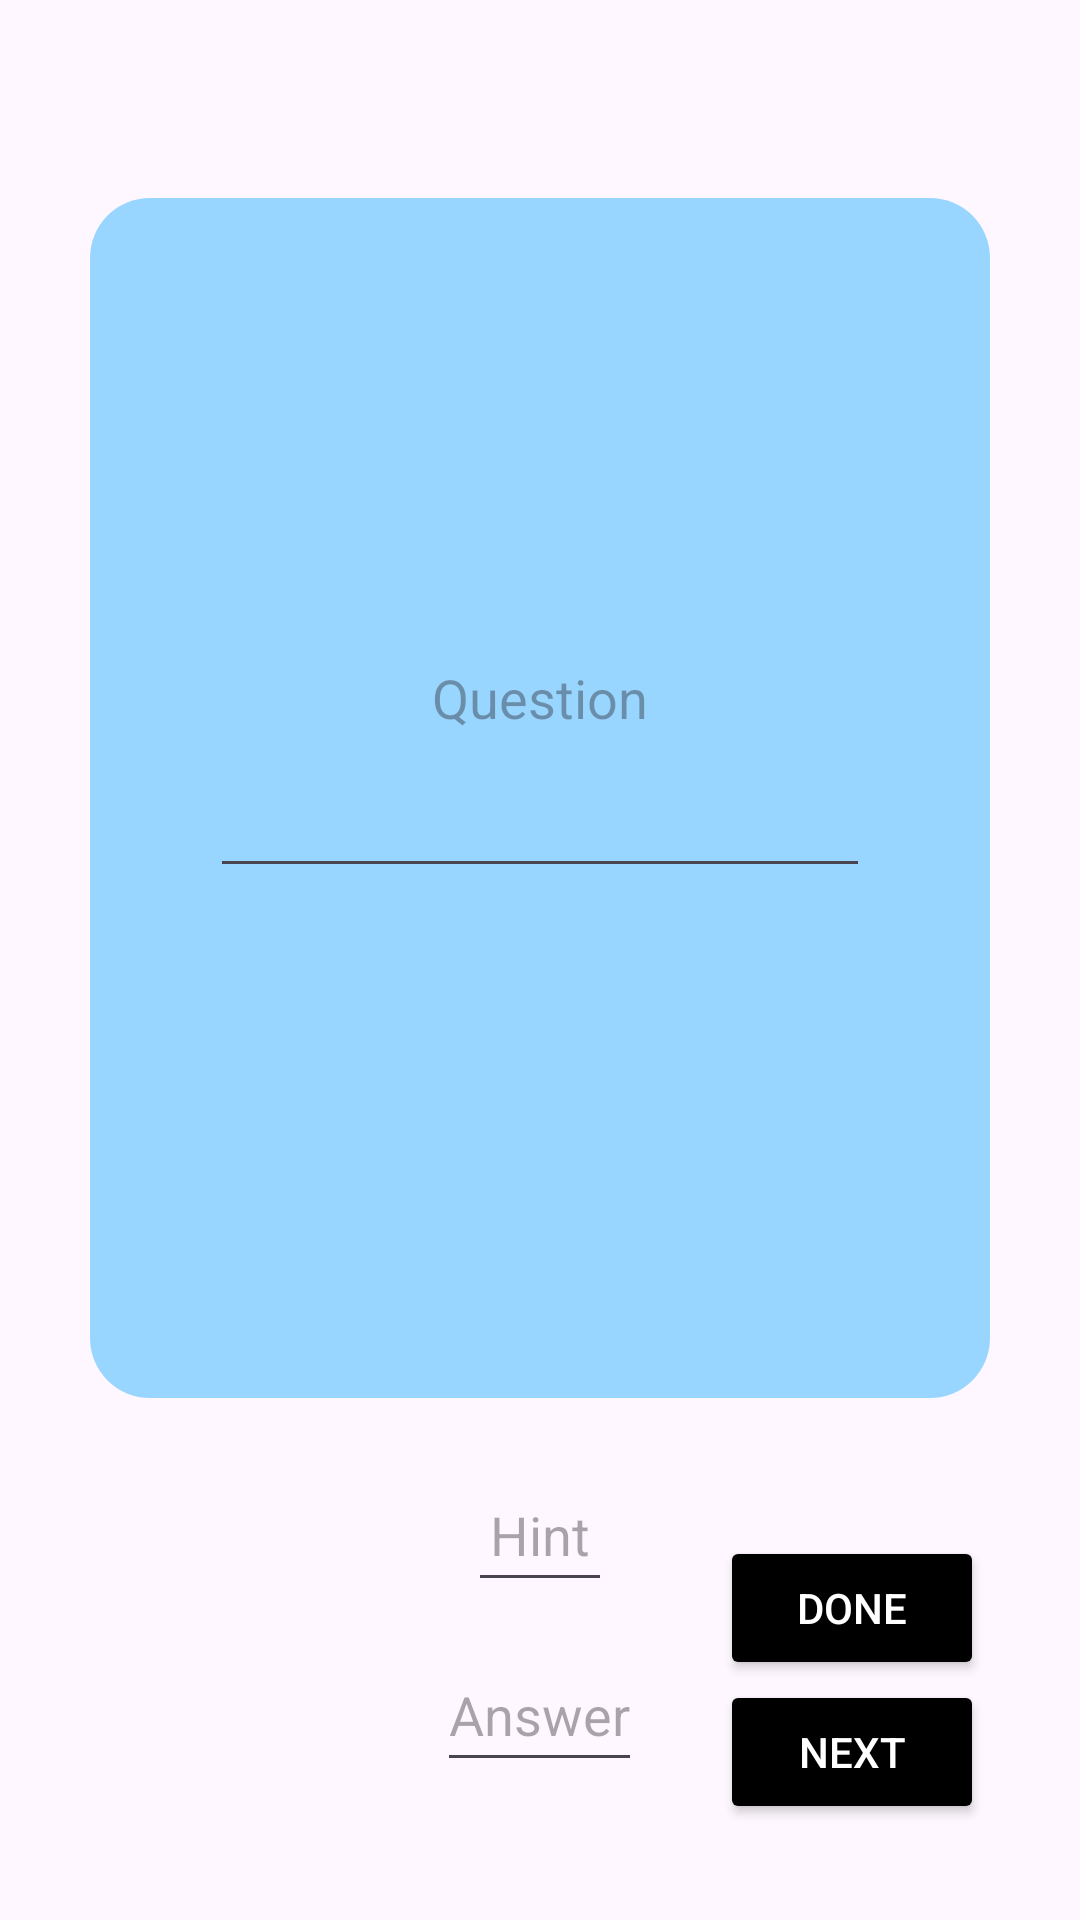

Here is an Android app screen rendered from its layout file. Give the layout XML and the strings, colors and styles it references.
<!-- AndroidManifest.xml: application theme Theme.Pololetniprace3 -->
<!-- res/layout/activity_add2.xml -->
<RelativeLayout
    xmlns:android="http://schemas.android.com/apk/res/android"
    xmlns:app="http://schemas.android.com/apk/res-auto"
    xmlns:tools="http://schemas.android.com/tools"
    android:layout_width="match_parent"
    android:layout_height="match_parent"
    android:padding="16dp"
    tools:context=".AddActivity2">

    <View
        android:id="@+id/rectangle"
        android:layout_width="300dp"
        android:layout_height="400dp"
        android:layout_centerHorizontal="true"
        android:layout_marginTop="50dp"
        android:background="@drawable/rounded_background2" />

    <Button
        android:id="@+id/next"
        android:layout_width="wrap_content"
        android:layout_height="wrap_content"
        android:layout_alignParentBottom="true"
        android:layout_alignParentEnd="true"
        android:layout_marginBottom="16dp"
        android:layout_marginEnd="16dp"
        android:backgroundTint="@color/black"
        android:elevation="4dp"
        android:text="Next"
        android:textColor="@android:color/white" />

    <Button
        android:id="@+id/done"
        android:layout_width="wrap_content"
        android:layout_height="wrap_content"
        android:layout_alignParentBottom="true"
        android:layout_alignParentEnd="true"
        android:layout_marginBottom="64dp"
        android:layout_marginEnd="16dp"
        android:backgroundTint="@color/black"
        android:elevation="4dp"
        android:text="Done"
        android:textColor="@android:color/white" />

    <EditText
        android:id="@+id/question"
        android:layout_width="wrap_content"
        android:layout_height="wrap_content"
        android:layout_alignStart="@+id/rectangle"
        android:layout_alignTop="@+id/rectangle"
        android:layout_alignEnd="@+id/rectangle"
        android:layout_alignBottom="@+id/rectangle"
        android:layout_marginStart="40dp"
        android:layout_marginTop="100dp"
        android:layout_marginEnd="40dp"
        android:layout_marginBottom="170dp"
        android:gravity="center"
        android:hint="Question"
        android:ems="10"/>

    <EditText
        android:id="@+id/hint"
        android:layout_width="wrap_content"
        android:layout_height="wrap_content"
        android:layout_below="@id/rectangle"
        android:layout_centerHorizontal="true"
        android:layout_marginTop="80dp"
        android:gravity="center"
        android:hint="Answer"
        android:maxWidth="200dp"
        android:minHeight="48dp"
        android:text=""
        android:textColor="@color/gray" />

    <EditText
        android:id="@+id/texthint"
        android:layout_width="wrap_content"
        android:layout_height="wrap_content"
        android:layout_below="@id/rectangle"
        android:layout_centerHorizontal="true"
        android:layout_marginTop="20dp"
        android:gravity="center"
        android:hint="Hint"
        android:maxWidth="200dp"
        android:minWidth="48dp"
        android:minHeight="48dp"
        android:text=""
        android:textColor="@color/gray" />
</RelativeLayout>
<!-- resources referenced by this layout -->
<resources>
  <color name="black">#FF000000</color>
  <color name="gray">#505050</color>
  <!-- drawable rounded_background2 (drawable) -->
  <shape xmlns:android="http://schemas.android.com/apk/res/android"
      android:shape="rectangle">
      <corners android:radius="20dp" />
      <solid android:color="@color/light_blue" />
  </shape>
  <style name="Theme.Pololetniprace3" parent="Base.Theme.Pololetniprace3" />
  <color name="light_blue">#99d6ff</color>
  <style name="Base.Theme.Pololetniprace3" parent="Theme.Material3.Light.NoActionBar">
          
          
      </style>
</resources>
